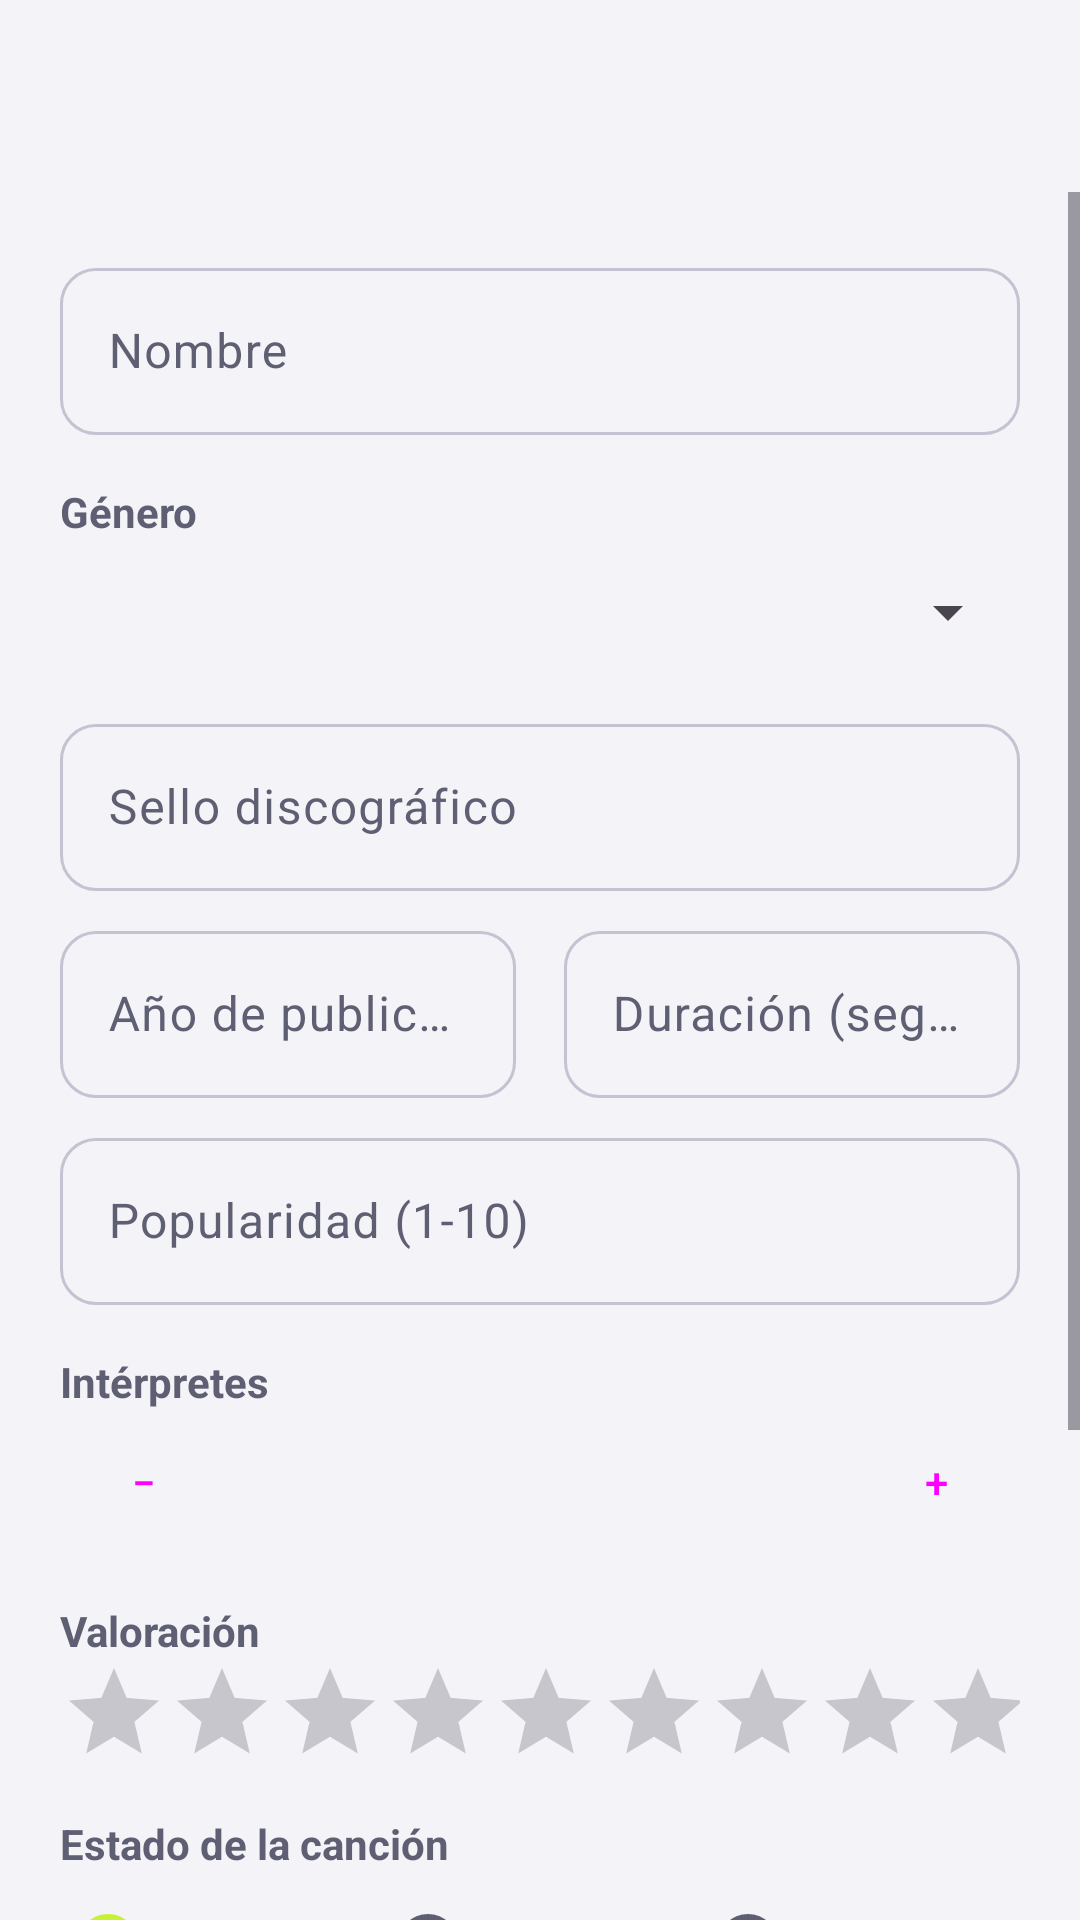

The Android layout XML behind this screen, and the referenced resources:
<!-- AndroidManifest.xml: application theme Theme.Eco -->
<!-- res/layout/activity_alta_cancion.xml -->
<?xml version="1.0" encoding="utf-8"?>
<LinearLayout xmlns:android="http://schemas.android.com/apk/res/android"
    xmlns:app="http://schemas.android.com/apk/res-auto"
    xmlns:tools="http://schemas.android.com/tools"
    android:id="@+id/main"
    android:layout_width="match_parent"
    android:layout_height="match_parent"
    android:orientation="vertical"
    tools:context=".ui.activities.AltaCancionActivity">

    <com.google.android.material.appbar.MaterialToolbar
        android:id="@+id/toolbar"
        android:layout_width="match_parent"
        android:layout_height="?attr/actionBarSize" />

    <ScrollView
        android:layout_width="match_parent"
        android:layout_height="0dp"
        android:layout_weight="1"
        android:fillViewport="true">

        <LinearLayout
            android:layout_width="match_parent"
            android:layout_height="wrap_content"
            android:orientation="vertical"
            android:padding="20dp">

            
            <com.google.android.material.textfield.TextInputLayout
                android:id="@+id/nombreLayout"
                android:layout_width="match_parent"
                android:layout_height="wrap_content"
                android:hint="@string/name">

                <com.google.android.material.textfield.TextInputEditText
                    android:id="@+id/nombreEdit"
                    android:layout_width="match_parent"
                    android:layout_height="wrap_content"
                    android:importantForAutofill="no"
                    android:inputType="textCapSentences" />
            </com.google.android.material.textfield.TextInputLayout>

            <TextView
                style="@style/EtiquetaFormulario"
                android:text="@string/genero" />

            <Spinner
                android:id="@+id/generoSpinner"
                android:layout_width="match_parent"
                android:layout_height="48dp" />

            <com.google.android.material.textfield.TextInputLayout
                android:id="@+id/selloLayout"
                android:layout_width="match_parent"
                android:layout_height="wrap_content"
                android:layout_marginTop="8dp"
                android:hint="@string/sello">

                <com.google.android.material.textfield.TextInputEditText
                    android:id="@+id/selloEdit"
                    android:layout_width="match_parent"
                    android:layout_height="wrap_content"
                    android:importantForAutofill="no"
                    android:inputType="textCapWords" />
            </com.google.android.material.textfield.TextInputLayout>

            
            <LinearLayout
                android:layout_width="match_parent"
                android:layout_height="wrap_content"
                android:layout_marginTop="8dp"
                android:baselineAligned="false"
                android:orientation="horizontal">

                <com.google.android.material.textfield.TextInputLayout
                    android:id="@+id/anioLayout"
                    android:layout_width="0dp"
                    android:layout_height="wrap_content"
                    android:layout_marginEnd="8dp"
                    android:layout_weight="1"
                    android:hint="@string/anio">

                    <com.google.android.material.textfield.TextInputEditText
                        android:id="@+id/anioEdit"
                        android:layout_width="match_parent"
                        android:layout_height="wrap_content"
                        android:importantForAutofill="no"
                        android:inputType="number"
                        android:maxLength="4" />
                </com.google.android.material.textfield.TextInputLayout>

                <com.google.android.material.textfield.TextInputLayout
                    android:id="@+id/duracionLayout"
                    android:layout_width="0dp"
                    android:layout_height="wrap_content"
                    android:layout_marginStart="8dp"
                    android:layout_weight="1"
                    android:hint="@string/duracion">

                    <com.google.android.material.textfield.TextInputEditText
                        android:id="@+id/duracionEdit"
                        android:layout_width="match_parent"
                        android:layout_height="wrap_content"
                        android:importantForAutofill="no"
                        android:inputType="number"
                        android:maxLength="4" />
                </com.google.android.material.textfield.TextInputLayout>
            </LinearLayout>

            <com.google.android.material.textfield.TextInputLayout
                android:id="@+id/popularidadLayout"
                android:layout_width="match_parent"
                android:layout_height="wrap_content"
                android:layout_marginTop="8dp"
                android:hint="@string/popularity_label">

                <com.google.android.material.textfield.TextInputEditText
                    android:id="@+id/popularidadEdit"
                    android:layout_width="match_parent"
                    android:layout_height="wrap_content"
                    android:importantForAutofill="no"
                    android:inputType="number"
                    android:maxLength="2" />
            </com.google.android.material.textfield.TextInputLayout>

            
            <TextView
                style="@style/EtiquetaFormulario"
                android:text="@string/interpretes" />

            <LinearLayout
                android:layout_width="match_parent"
                android:layout_height="wrap_content"
                android:gravity="center_vertical"
                android:orientation="horizontal">

                <Button
                    android:id="@+id/menosButton"
                    style="@style/Widget.Material3.Button.TonalButton"
                    android:layout_width="56dp"
                    android:layout_height="wrap_content"
                    android:contentDescription="@string/quitar_interprete"
                    android:text="@string/remove_artist" />

                <TextView
                    android:id="@+id/interpretesTexto"
                    android:layout_width="0dp"
                    android:layout_height="wrap_content"
                    android:layout_weight="1"
                    android:gravity="center"
                    android:textSize="18sp"
                    tools:text="2" />

                <Button
                    android:id="@+id/masButton"
                    style="@style/Widget.Material3.Button.TonalButton"
                    android:layout_width="56dp"
                    android:layout_height="wrap_content"
                    android:contentDescription="@string/anadir_interprete"
                    android:text="@string/add_artist" />
            </LinearLayout>

            
            <TextView
                android:id="@+id/valoracionTexto"
                style="@style/EtiquetaFormulario"
                android:text="@string/alta_valoracion" />

            <RatingBar
                android:id="@+id/valoracionRating"
                style="?android:attr/ratingBarStyleIndicator"
                android:layout_width="wrap_content"
                android:layout_height="wrap_content"
                android:layout_gravity="center_horizontal"
                android:isIndicator="false"
                android:numStars="9"
                android:rating="0"
                android:stepSize="1" />

            
            <TextView
                style="@style/EtiquetaFormulario"
                android:text="@string/song_state" />

            <RadioGroup
                android:id="@+id/estadoGroup"
                android:layout_width="match_parent"
                android:layout_height="wrap_content"
                android:checkedButton="@id/estadoNueva"
                android:orientation="horizontal">

                <RadioButton
                    android:id="@+id/estadoNueva"
                    android:layout_width="0dp"
                    android:layout_height="wrap_content"
                    android:layout_weight="1"
                    android:text="@string/state_new" />

                <RadioButton
                    android:id="@+id/estadoEscuchada"
                    android:layout_width="0dp"
                    android:layout_height="wrap_content"
                    android:layout_weight="1"
                    android:text="@string/state_listened" />

                <RadioButton
                    android:id="@+id/estadoEnBucle"
                    android:layout_width="0dp"
                    android:layout_height="wrap_content"
                    android:layout_weight="1"
                    android:text="@string/state_repeat" />
            </RadioGroup>

            
            <com.google.android.material.materialswitch.MaterialSwitch
                android:id="@+id/favoritaSwitch"
                android:layout_width="match_parent"
                android:layout_height="wrap_content"
                android:layout_marginTop="12dp"
                android:text="@string/alta_favorita" />

            <CheckBox
                android:id="@+id/explicitaCheck"
                android:layout_width="match_parent"
                android:layout_height="wrap_content"
                android:text="@string/alta_explicita" />

            
            <LinearLayout
                android:layout_width="match_parent"
                android:layout_height="wrap_content"
                android:layout_marginTop="20dp"
                android:orientation="horizontal">

                <Button
                    android:id="@+id/limpiarButton"
                    style="@style/Widget.Material3.Button.TonalButton"
                    android:layout_width="0dp"
                    android:layout_height="wrap_content"
                    android:layout_marginEnd="8dp"
                    android:layout_weight="1"
                    android:text="@string/clear" />

                <Button
                    android:id="@+id/guardarButton"
                    android:layout_width="0dp"
                    android:layout_height="wrap_content"
                    android:layout_marginStart="8dp"
                    android:layout_weight="1"
                    android:text="@string/guardar" />
            </LinearLayout>
        </LinearLayout>
    </ScrollView>
</LinearLayout>
<!-- resources referenced by this layout -->
<resources>
  <string name="add_artist">+</string>
  <string name="alta_explicita">Contenido explícito</string>
  <string name="alta_favorita">Favorita</string>
  <string name="alta_valoracion">Valoración</string>
  <string name="anadir_interprete">Añadir intérprete</string>
  <string name="anio">Año de publicación</string>
  <string name="clear">Limpiar</string>
  <string name="duracion">Duración (segundos)</string>
  <string name="genero">Género</string>
  <string name="guardar">Guardar</string>
  <string name="interpretes">Intérpretes</string>
  <string name="name">Nombre</string>
  <string name="popularity_label">Popularidad (1-10)</string>
  <string name="quitar_interprete">Quitar intérprete</string>
  <string name="remove_artist">−</string>
  <string name="sello">Sello discográfico</string>
  <string name="song_state">Estado de la canción</string>
  <string name="state_listened">Escuchada</string>
  <string name="state_new">Nueva</string>
  <string name="state_repeat">En bucle</string>
  <style name="EtiquetaFormulario">
          <item name="android:layout_width">wrap_content</item>
          <item name="android:layout_height">wrap_content</item>
          <item name="android:layout_marginTop">16dp</item>
          <item name="android:textStyle">bold</item>
          <item name="android:textColor">@color/text_secondary</item>
      </style>
  <style name="Theme.Eco" parent="Base.Theme.Eco" />
  <color name="text_secondary">#5F5F73</color>
  <color name="action">#C6F135</color>
  <color name="text_on_accent">#141A05</color>
  <color name="primary_container">#E4F7A8</color>
  <color name="on_primary_container">#253500</color>
  <color name="primary">#6C5CE7</color>
  <color name="white">#FFFFFF</color>
  <color name="secondary_container">#ECE9FF</color>
  <color name="on_secondary_container">#2E2580</color>
  <color name="control">#5B4BD6</color>
  <color name="background">#F3F3F8</color>
  <color name="text">#16161D</color>
  <color name="surface">#FFFFFF</color>
  <color name="surface_container_high">#F0F0F6</color>
  <color name="surface_container_low">#FFFFFF</color>
  <color name="surface_container">#FFFFFF</color>
  <color name="surface_container_highest">#E8E8F0</color>
  <color name="outline">#C3C3D1</color>
  <color name="divider">#E4E4EC</color>
  <style name="Widget.Eco.Toolbar" parent="Widget.Material3.Toolbar">
          <item name="android:background">@color/background</item>
          <item name="titleTextColor">@color/text</item>
      </style>
  <style name="Widget.Eco.CheckBox" parent="Widget.Material3.CompoundButton.CheckBox">
          <item name="materialThemeOverlay">@style/ThemeOverlay.Eco.Control</item>
      </style>
  <style name="Widget.Eco.RadioButton" parent="Widget.Material3.CompoundButton.RadioButton">
          <item name="materialThemeOverlay">@style/ThemeOverlay.Eco.Control</item>
      </style>
  <style name="Widget.Eco.Switch" parent="Widget.Material3.CompoundButton.MaterialSwitch">
          <item name="materialThemeOverlay">@style/ThemeOverlay.Eco.Control</item>
      </style>
  <style name="Widget.Eco.Slider" parent="Widget.Material3.Slider">
          <item name="materialThemeOverlay">@style/ThemeOverlay.Eco.Control</item>
      </style>
  <style name="ThemeOverlay.Eco.Control" parent="">
          <item name="colorPrimary">@color/control</item>
          <item name="colorOnPrimary">@color/on_control</item>
      </style>
  <style name="ThemeOverlay.Eco.TextInput" parent="ThemeOverlay.Material3.TextInputEditText.OutlinedBox">
          <item name="colorPrimary">@color/control</item>
          <item name="colorOnPrimary">@color/on_control</item>
      </style>
  <color name="on_control">#FFFFFF</color>
</resources>
